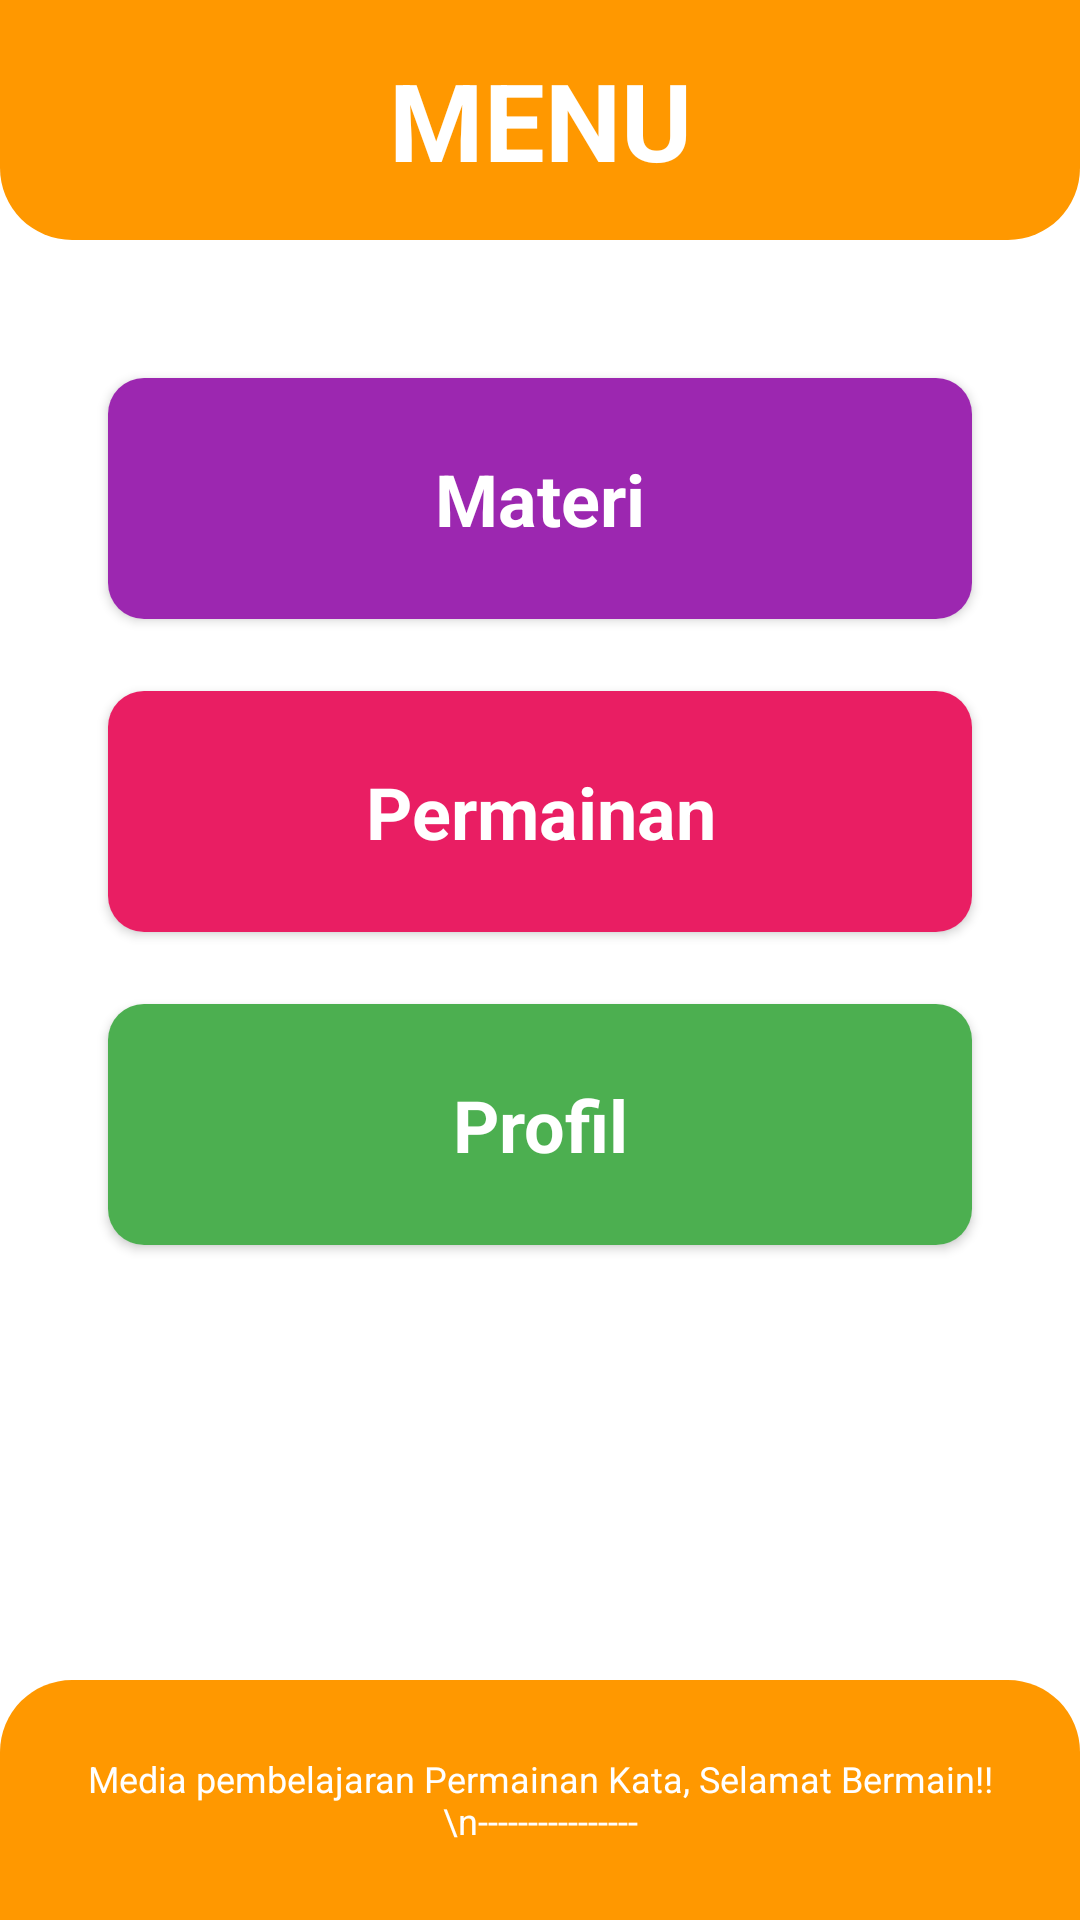

Android layout source for this screen:
<!-- AndroidManifest.xml: application theme Theme.LLP -->
<!-- res/layout/activity_main.xml -->
<?xml version="1.0" encoding="utf-8"?>
<RelativeLayout xmlns:android="http://schemas.android.com/apk/res/android"
    xmlns:app="http://schemas.android.com/apk/res-auto"
    xmlns:tools="http://schemas.android.com/tools"
    android:layout_width="match_parent"
    android:layout_height="match_parent"
    tools:context=".MainActivity">

    <LinearLayout
        android:layout_width="match_parent"
        android:layout_height="match_parent"
        android:orientation="vertical"
        android:paddingLeft="24dp"
        android:paddingTop="114dp"
        android:paddingRight="24dp"
        android:paddingBottom="114dp">

        <androidx.cardview.widget.CardView
            android:layout_width="match_parent"
            android:layout_height="wrap_content"
            android:layout_margin="12dp"
            app:cardCornerRadius="12dp"
            app:cardElevation="2dp">

            <TextView
                android:id="@+id/btnmateri"
                android:layout_width="match_parent"
                android:layout_height="wrap_content"
                android:background="@color/ungu"
                android:padding="24dp"
                android:text="Materi"
                android:textAlignment="center"
                android:textColor="@color/white"
                android:textSize="24sp"
                android:textStyle="bold" />
        </androidx.cardview.widget.CardView>

        <androidx.cardview.widget.CardView
            android:layout_width="match_parent"
            android:layout_height="wrap_content"
            android:layout_margin="12dp"
            app:cardCornerRadius="12dp"
            app:cardElevation="2dp">

            <TextView
                android:id="@+id/btnpermainan"
                android:layout_width="match_parent"
                android:layout_height="wrap_content"
                android:background="@color/pink"
                android:padding="24dp"
                android:text="Permainan"
                android:textAlignment="center"
                android:textColor="@color/white"
                android:textSize="24sp"
                android:textStyle="bold" />
        </androidx.cardview.widget.CardView>

        <androidx.cardview.widget.CardView
            android:layout_width="match_parent"
            android:layout_height="wrap_content"
            android:layout_margin="12dp"
            app:cardCornerRadius="12dp"
            app:cardElevation="2dp">

            <TextView
                android:id="@+id/btnprofil"
                android:layout_width="match_parent"
                android:layout_height="wrap_content"
                android:background="@color/hijau"
                android:padding="24dp"
                android:text="Profil"
                android:textAlignment="center"
                android:textColor="@color/white"
                android:textSize="24sp"
                android:textStyle="bold"
                tools:ignore="TextContrastCheck" />
        </androidx.cardview.widget.CardView>
    </LinearLayout>

    <LinearLayout
        android:layout_width="match_parent"
        android:layout_height="80dp"
        android:layout_alignParentBottom="true"
        android:background="@drawable/bg_bottom"
        android:orientation="horizontal">

        <TextView
            android:id="@+id/textView5"
            android:layout_width="wrap_content"
            android:layout_height="wrap_content"
            android:layout_gravity="center_vertical"
            android:layout_weight="1"
            android:text="Media pembelajaran Permainan Kata, Selamat Bermain!!\n----------------"
            android:textAlignment="center"
            android:textColor="@color/white"
            android:textSize="12sp" />
    </LinearLayout>

    <LinearLayout
        android:layout_width="match_parent"
        android:layout_height="80dp"
        android:background="@drawable/bg_top"
        android:orientation="horizontal">

        <TextView
            android:id="@+id/textView2"
            android:layout_width="wrap_content"
            android:layout_height="wrap_content"
            android:layout_gravity="center_vertical"
            android:layout_weight="1"
            android:text="MENU"
            android:textAlignment="center"
            android:textColor="@color/white"
            android:textSize="36sp"
            android:textStyle="bold" />
    </LinearLayout>

</RelativeLayout>
<!-- resources referenced by this layout -->
<resources>
  <color name="hijau">#4CAF50</color>
  <color name="pink">#E91E63</color>
  <color name="ungu">#9C27B0</color>
  <color name="white">#FFFFFFFF</color>
  <!-- drawable bg_bottom (drawable) -->
  <?xml version="1.0" encoding="utf-8"?>
  
  <shape xmlns:android="http://schemas.android.com/apk/res/android">
  
      <solid android:color="@color/tema"/>
      <corners android:topRightRadius="24dp" android:topLeftRadius="24dp"/>
  </shape>
  <!-- drawable bg_top (drawable) -->
  <?xml version="1.0" encoding="utf-8"?>
  
  <shape xmlns:android="http://schemas.android.com/apk/res/android">
  
      <solid android:color="@color/tema"/>
      <corners android:bottomRightRadius="24dp" android:bottomLeftRadius="24dp"/>
  </shape>
  <style name="Theme.LLP" parent="Theme.MaterialComponents.DayNight.NoActionBar">
          
          <item name="colorPrimary">@color/tema</item>
          <item name="colorPrimaryVariant">@color/tema</item>
          <item name="colorOnPrimary">@color/white</item>
          
          <item name="colorSecondary">@color/teal_200</item>
          <item name="colorSecondaryVariant">@color/teal_700</item>
          <item name="colorOnSecondary">@color/black</item>
          
          <item name="android:statusBarColor" tools:targetApi="l">?attr/colorPrimaryVariant</item>
          
      </style>
  <color name="tema">#FF9800</color>
  <color name="teal_200">#FF03DAC5</color>
  <color name="teal_700">#FF018786</color>
  <color name="black">#FF000000</color>
</resources>
